Dataset: dataset (GitHub, RageQuitters/Mahjong). Classes: 1 bam, 1 CHAR, 1 dot, 2 bam, 2 CHAR, 2 dot, 3 bam, 3 CHAR, 3 dot, 4 bam, 4 CHAR, 4 dot, 5 bam, 5 CHAR, 5 dot, 6 bam, 6 CHAR, 6 dot, 7 bam, 7 CHAR, 7 dot, 8 bam, 8 CHAR, 8 dot, 9 bam, 9 CHAR, 9 dot, east wind tile, green dragon tile, north wind tile, red dragon tile, south wind tile, west wind tile, white dragon tile.

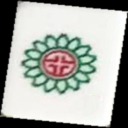
Label: 1 dot

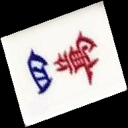
Label: 4 CHAR

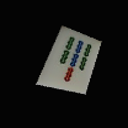
Label: 7 bam

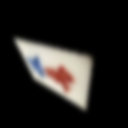
Label: 5 CHAR

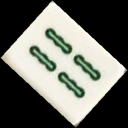
Label: 4 bam

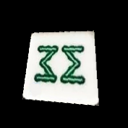
Label: 8 bam
